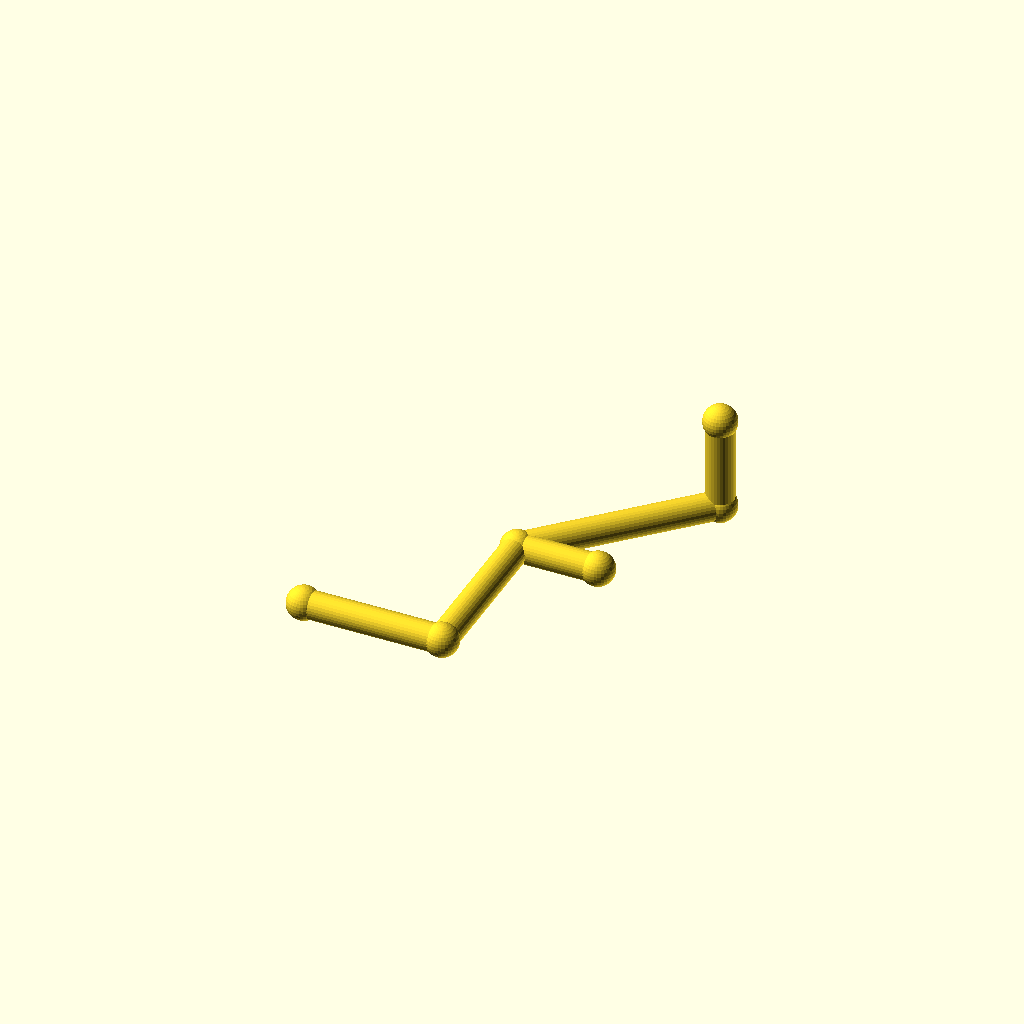
Cell 1 — every parameter at its default value.
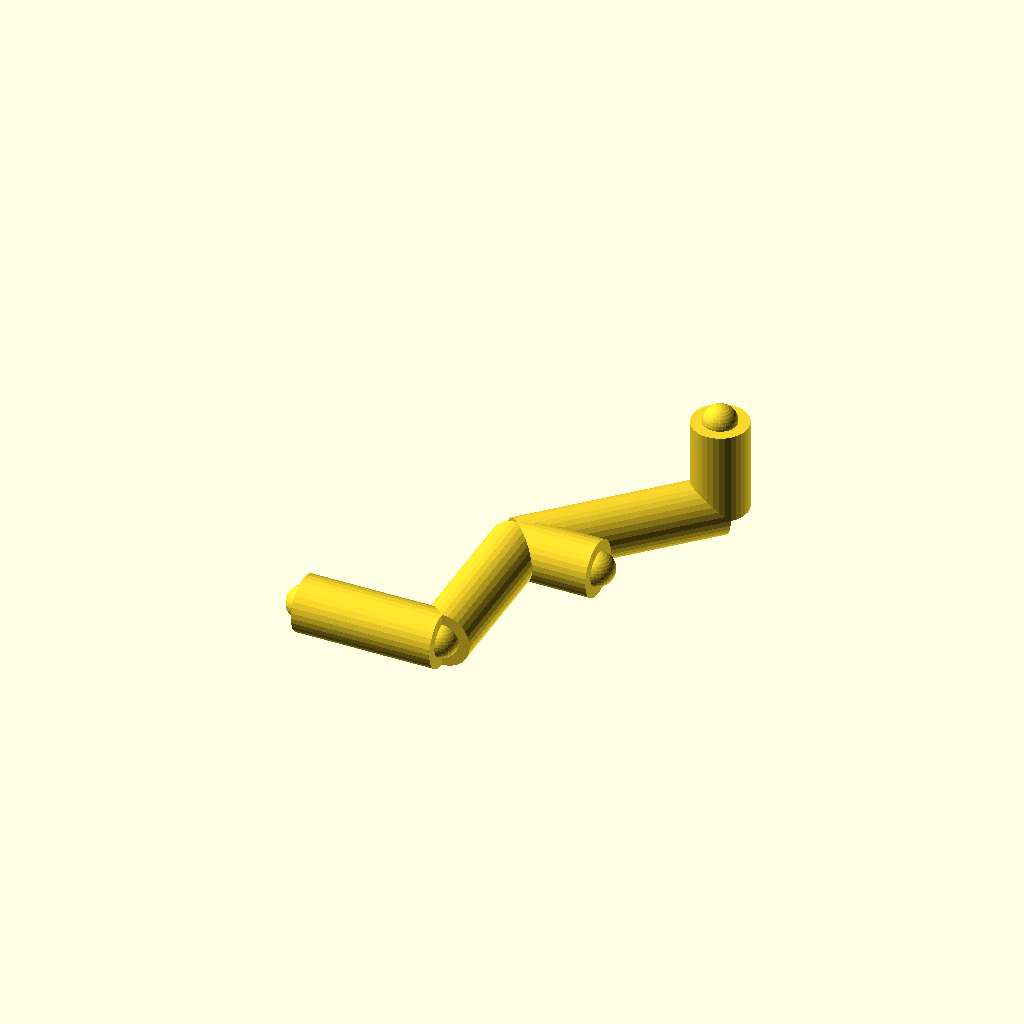
Cell 2: the same model with pipe_r = 12.
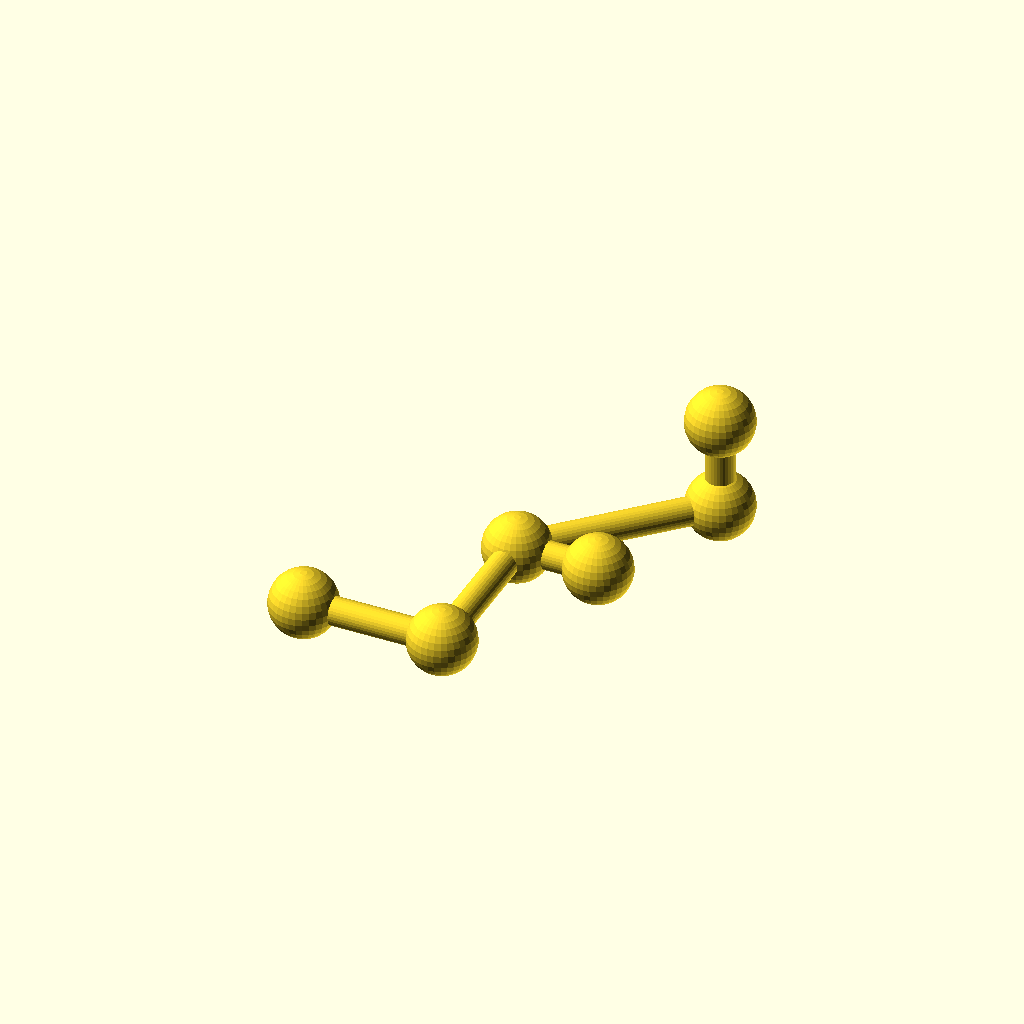
Cell 3: the same model with joint_r = 14.4.
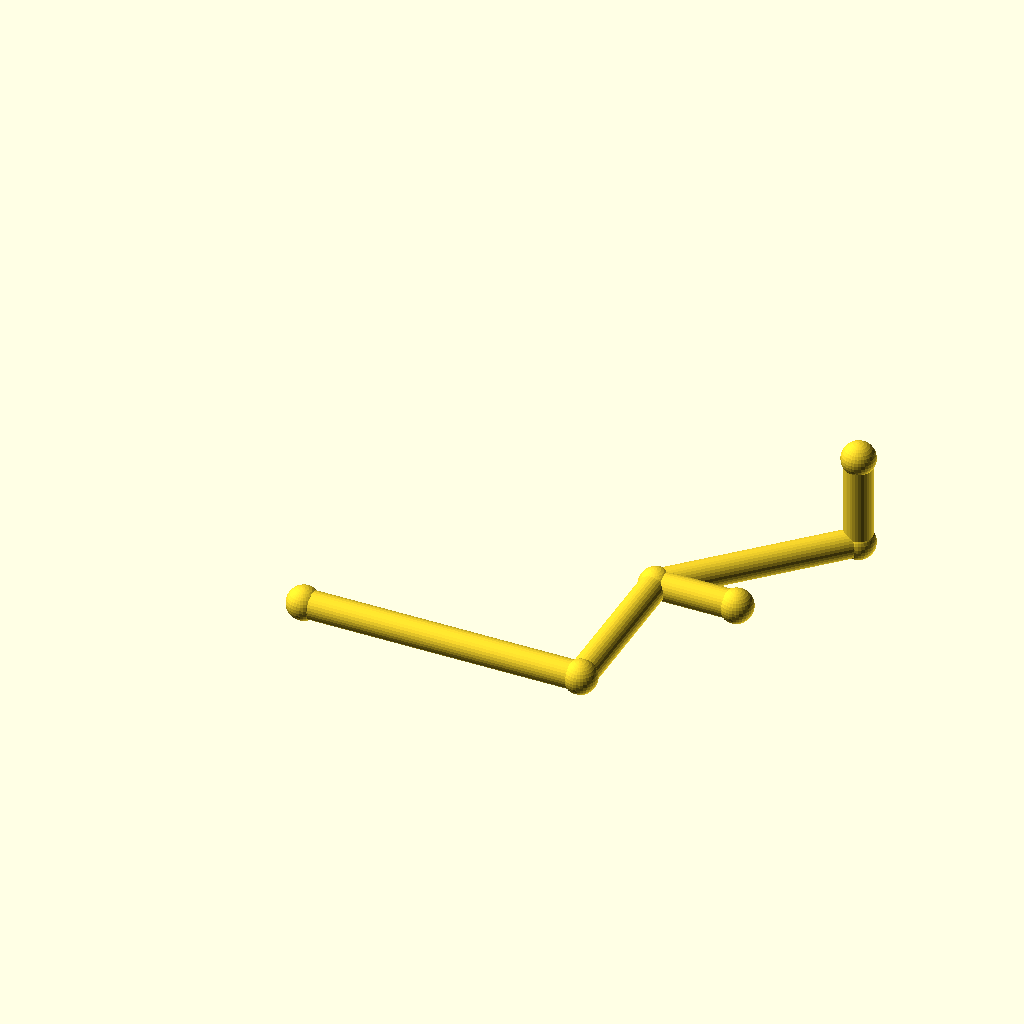
Cell 4: run_a = 120 (everything else at default).
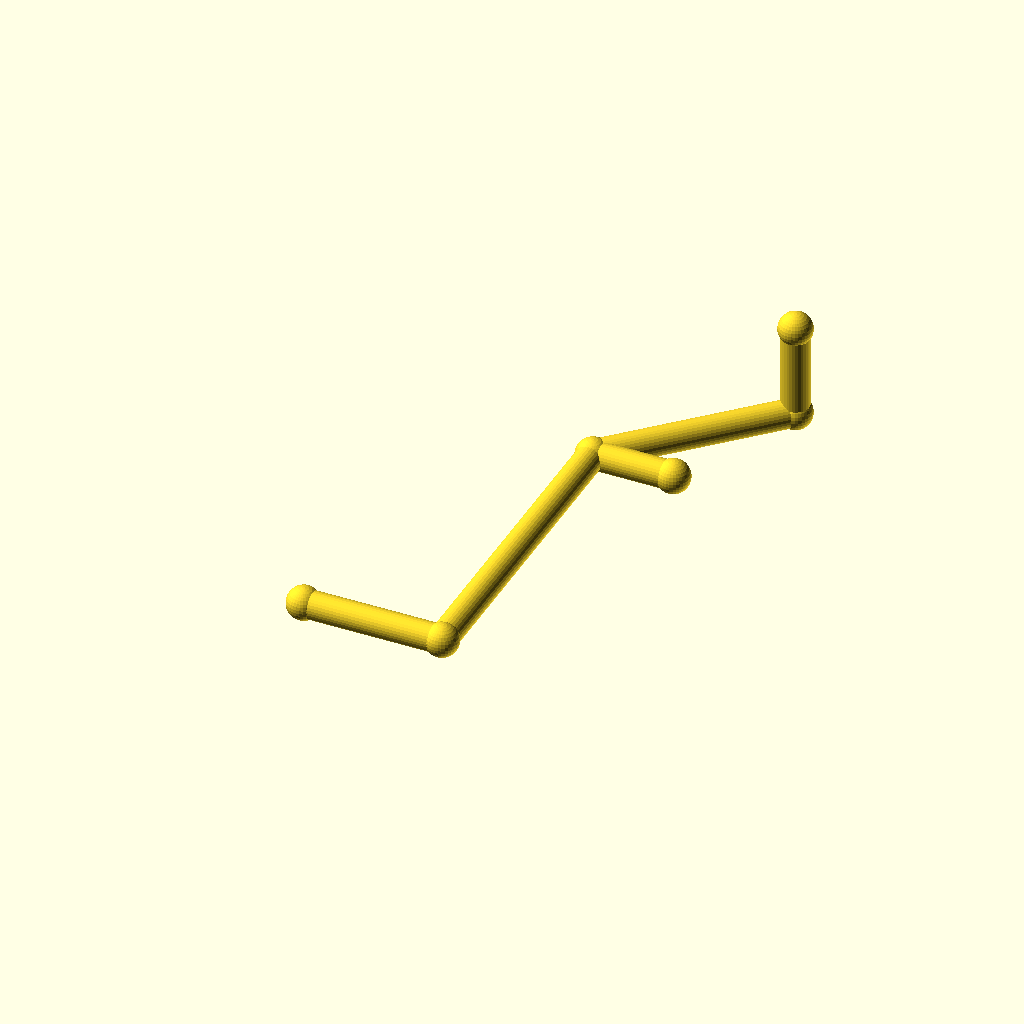
Cell 5: the same model with run_b = 140.
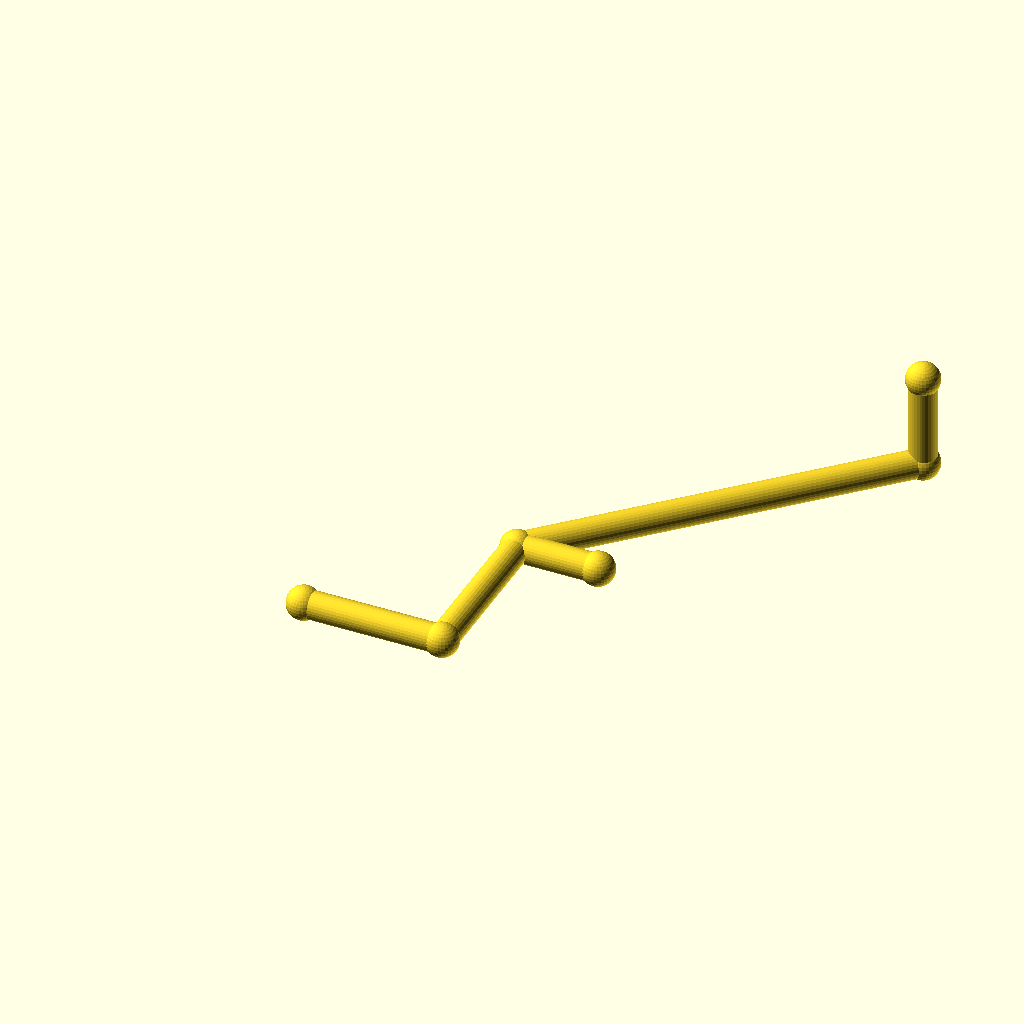
Cell 6: diag = 120 (everything else at default).
All cells are drawn from one camera (rotation 55°, 0°, 25°, orthographic, colour scheme Cornfield), so only the parameter changes between them.
OpenSCAD source file optional_data/gen2/pipes/part_0005.scad:
$fn = 32;

// ----------------------------------------------------------------------
// Pipe route: tube 12 mm, run 60 mm + 70 mm + 45 deg bend
// ----------------------------------------------------------------------

// --- parameters (mm) ---
pipe_r = 6;               // pipe outside radius
joint_r = 7.2;            // joint ball radius
run_a = 60;               // first straight run, X
run_b = 70;               // second straight run, Y
diag = 60;                // 45 degree run, per axis
run_c = 40;               // last straight run, Z
brace_len = 35;           // branch stub length

module member(a, b, r) {
  /* rod: cylinder from joint a to joint b */
  d = b - a;
  length = norm(d);
  translate(a) rotate([0, acos(d[2] / length), atan2(d[1], d[0])])
    cylinder(h = length, r = r);
}

module joint(p, r) {
  /* ball at the joint centre */
  translate(p) sphere(r = r);
}

p0 = [0, 0, 0];
p1 = [run_a, 0, 0];
p2 = [run_a, run_b, 0];
p3 = [run_a + diag, run_b + diag, 0];
p4 = [run_a + diag, run_b + diag, run_c];

member(p0, p1, pipe_r);
member(p1, p2, pipe_r);
member(p2, p3, pipe_r);
member(p3, p4, pipe_r);
member(p2, [run_a + brace_len, run_b, 0], pipe_r);

/* joint balls */
joint(p0, joint_r);
joint(p1, joint_r);
joint(p2, joint_r);
joint(p3, joint_r);
joint(p4, joint_r);
joint([run_a + brace_len, run_b, 0], joint_r);
Customizer parameters (derived from the source; name, type, default, range or options):
pipe_r: number, default 6
joint_r: number, default 7.2
run_a: number, default 60
run_b: number, default 70
diag: number, default 60
run_c: number, default 40
brace_len: number, default 35
